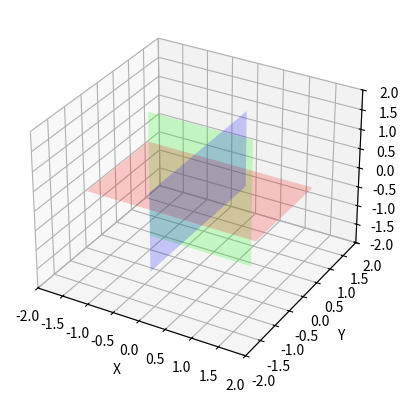

Source code (Python):
# python -m pip install -U pip
# sudo python -m pip install -U matplotlib

from math import sqrt
import matplotlib.pyplot as plt
from mpl_toolkits.mplot3d import axes3d
from mpl_toolkits.mplot3d.art3d import Poly3DCollection
import numpy as np

# https://fr.wikipedia.org/wiki/Icosa%C3%A8dre
phi = (1+sqrt(5))/2
pts = np.array([[phi,1,0], [phi,-1,0], [-phi,1,0], [-phi,-1,0],
[1,0,phi], [1,0,-phi], [-1,0,phi], [-1,0,-phi],
[0,phi,1], [0,phi,-1], [0,-phi,1], [0,-phi,-1]])

r1 = [ pts[0], pts[2], pts[3], pts[1] ] 
r2 = [ pts[4], pts[6], pts[7], pts[5] ]
r3 = [ pts[8], pts[10], pts[11], pts[9] ]

p3D = [r1,r2,r3]
#print('p3D=',p3D)
fig = plt.figure()
#ax = plt.axes(projection='3d')
#x = []
#y = []
#z = []
#for i in range(0,len(pts)):
#	x.append(pts[i][0])
#	y.append(pts[i][1])
#	z.append(pts[i][2])
#ax.scatter(x,y,z,color='r')
#print(pts)
#print('x=',x)
#print('y=',y)
#print('z=',z)

ax = fig.add_subplot(111,projection='3d')

ax.set_xlabel('X')
ax.set_xlim3d(-2, 2)
ax.set_ylabel('Y')
ax.set_ylim3d(-2, 2)
ax.set_zlabel('Z')
ax.set_zlim3d(-2, 2)


fc = [(1,0,0,0.2),(0,1,0,0.2),(0,0,1,0.2)]
ax.add_collection3d( Poly3DCollection( p3D, facecolors=fc, linewidths=1))
plt.show()

